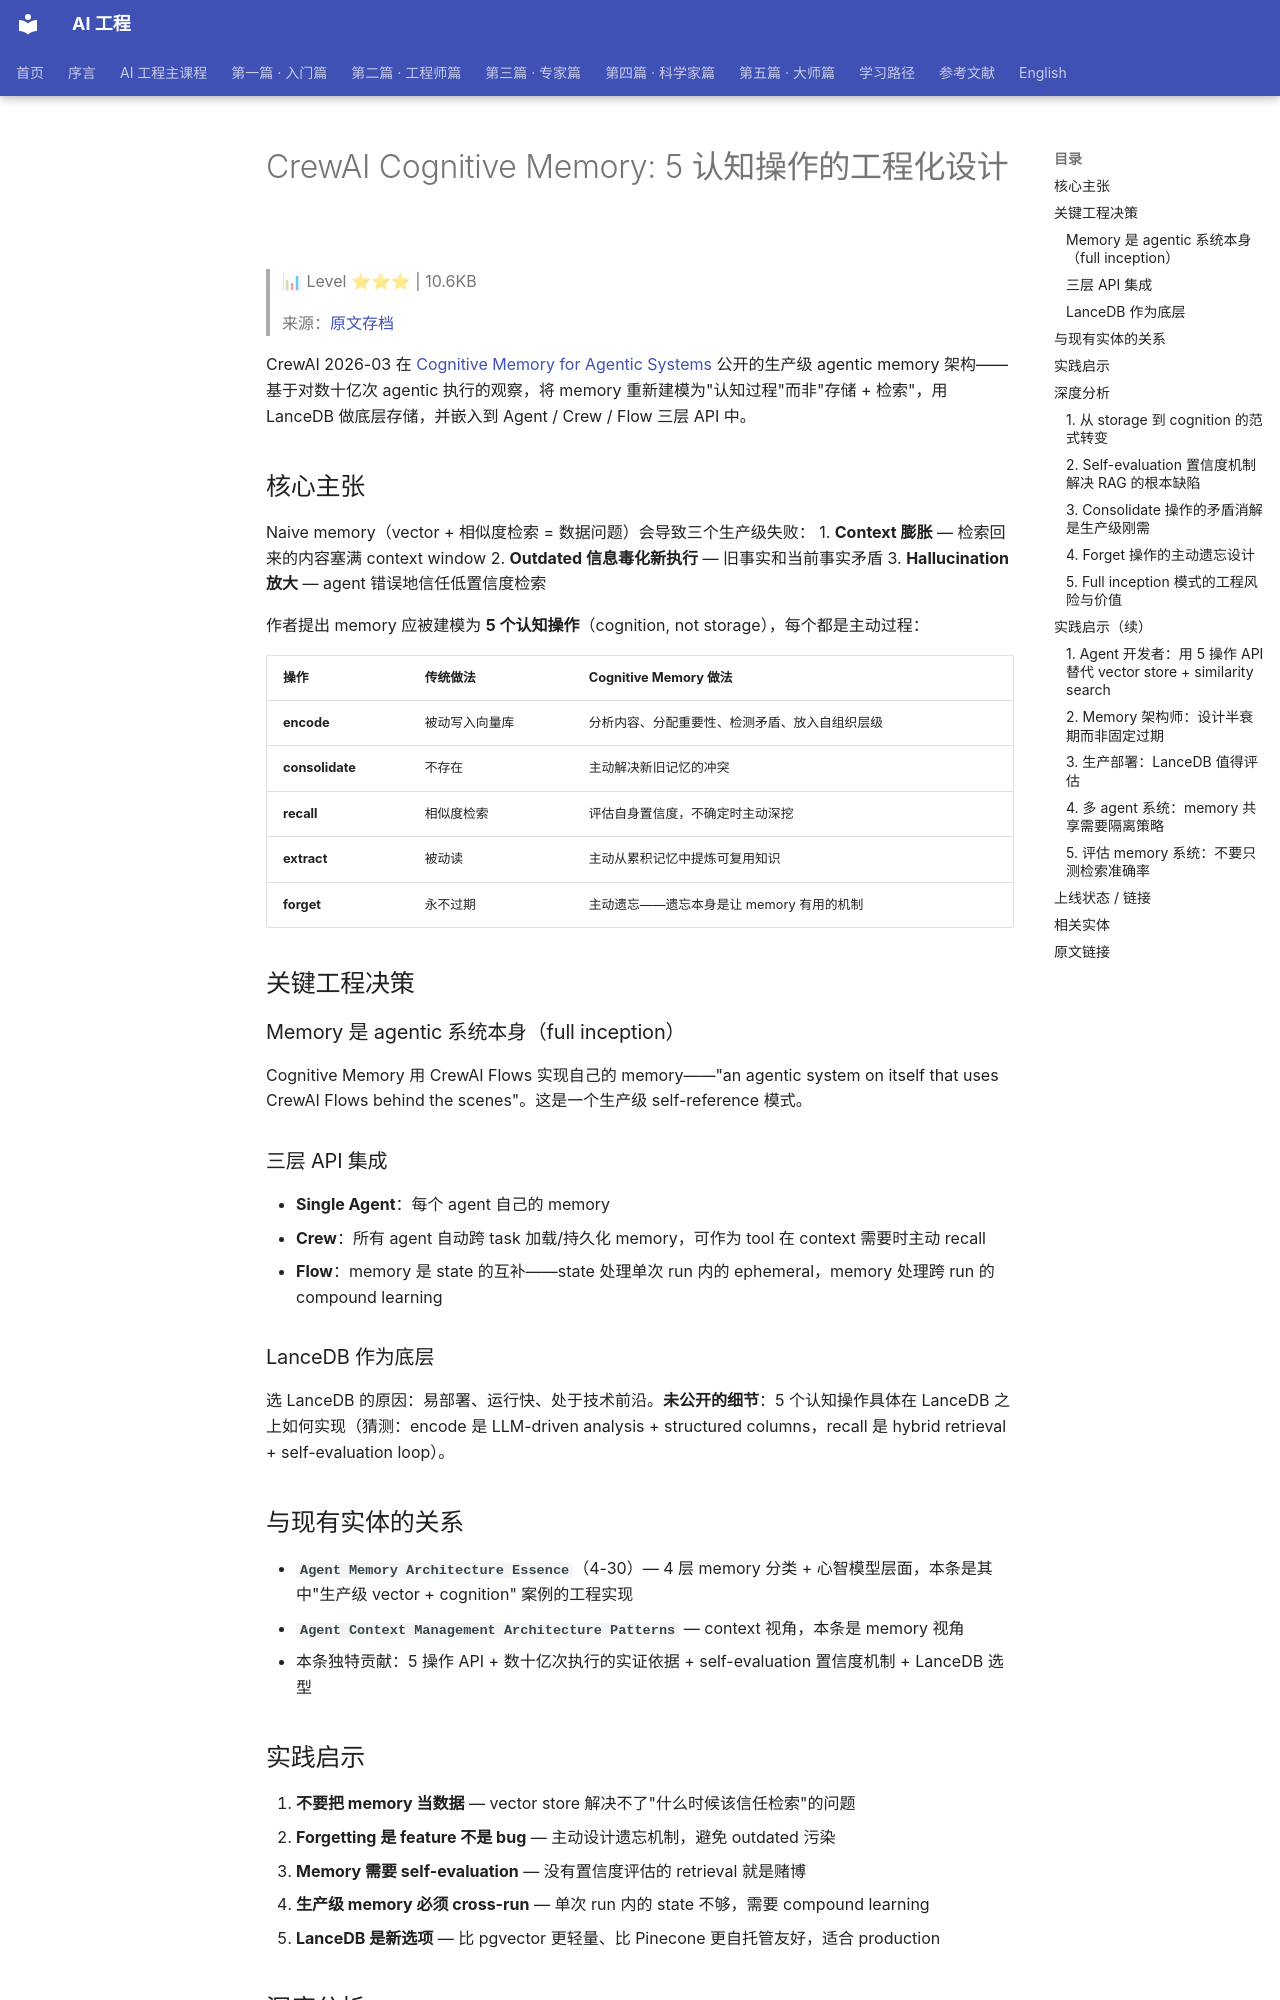

repository: QianJinGuo/wiki-book · page: ch06/011-crewai-cognitive-memory-5.html · generator: mkdocs

# CrewAI Cognitive Memory: 5 认知操作的工程化设计

> 📊 Level ⭐⭐⭐ | 10.6KB

> 来源：[原文存档](https://blog.crewai.com/how-we-built-cognitive-memory-for-agentic-systems)

CrewAI 2026-03 在 [Cognitive Memory for Agentic Systems](https://blog.crewai.com/how-we-built-cognitive-memory-for-agentic-systems) 公开的生产级 agentic memory 架构——基于对数十亿次 agentic 执行的观察，将 memory 重新建模为"认知过程"而非"存储 + 检索"，用 LanceDB 做底层存储，并嵌入到 Agent / Crew / Flow 三层 API 中。

## 核心主张

Naive memory（vector + 相似度检索 = 数据问题）会导致三个生产级失败：
1. **Context 膨胀** — 检索回来的内容塞满 context window
2. **Outdated 信息毒化新执行** — 旧事实和当前事实矛盾
3. **Hallucination 放大** — agent 错误地信任低置信度检索

作者提出 memory 应被建模为 **5 个认知操作**（cognition, not storage），每个都是主动过程：

| 操作 | 传统做法 | Cognitive Memory 做法 |
|------|---------|-----------------|
| **encode** | 被动写入向量库 | 分析内容、分配重要性、检测矛盾、放入自组织层级 |
| **consolidate** | 不存在 | 主动解决新旧记忆的冲突 |
| **recall** | 相似度检索 | 评估自身置信度，不确定时主动深挖 |
| **extract** | 被动读 | 主动从累积记忆中提炼可复用知识 |
| **forget** | 永不过期 | 主动遗忘——遗忘本身是让 memory 有用的机制 |

## 关键工程决策

### Memory 是 agentic 系统本身（full inception）

Cognitive Memory 用 CrewAI Flows 实现自己的 memory——"an agentic system on itself that uses CrewAI Flows behind the scenes"。这是一个生产级 self-reference 模式。

### 三层 API 集成

- **Single Agent**：每个 agent 自己的 memory
- **Crew**：所有 agent 自动跨 task 加载/持久化 memory，可作为 tool 在 context 需要时主动 recall
- **Flow**：memory 是 state 的互补——state 处理单次 run 内的 ephemeral，memory 处理跨 run 的 compound learning

### LanceDB 作为底层

选 LanceDB 的原因：易部署、运行快、处于技术前沿。**未公开的细节**：5 个认知操作具体在 LanceDB 之上如何实现（猜测：encode 是 LLM-driven analysis + structured columns，recall 是 hybrid retrieval + self-evaluation loop）。

## 与现有实体的关系

- **`Agent Memory Architecture Essence`**（4-30）— 4 层 memory 分类 + 心智模型层面，本条是其中"生产级 vector + cognition" 案例的工程实现
- **`Agent Context Management Architecture Patterns`** — context 视角，本条是 memory 视角
- 本条独特贡献：5 操作 API + 数十亿次执行的实证依据 + self-evaluation 置信度机制 + LanceDB 选型

## 实践启示

1. **不要把 memory 当数据** — vector store 解决不了"什么时候该信任检索"的问题
2. **Forgetting 是 feature 不是 bug** — 主动设计遗忘机制，避免 outdated 污染
3. **Memory 需要 self-evaluation** — 没有置信度评估的 retrieval 就是赌博
4. **生产级 memory 必须 cross-run** — 单次 run 内的 state 不够，需要 compound learning
5. **LanceDB 是新选项** — 比 pgvector 更轻量、比 Pinecone 更自托管友好，适合 production

## 深度分析
